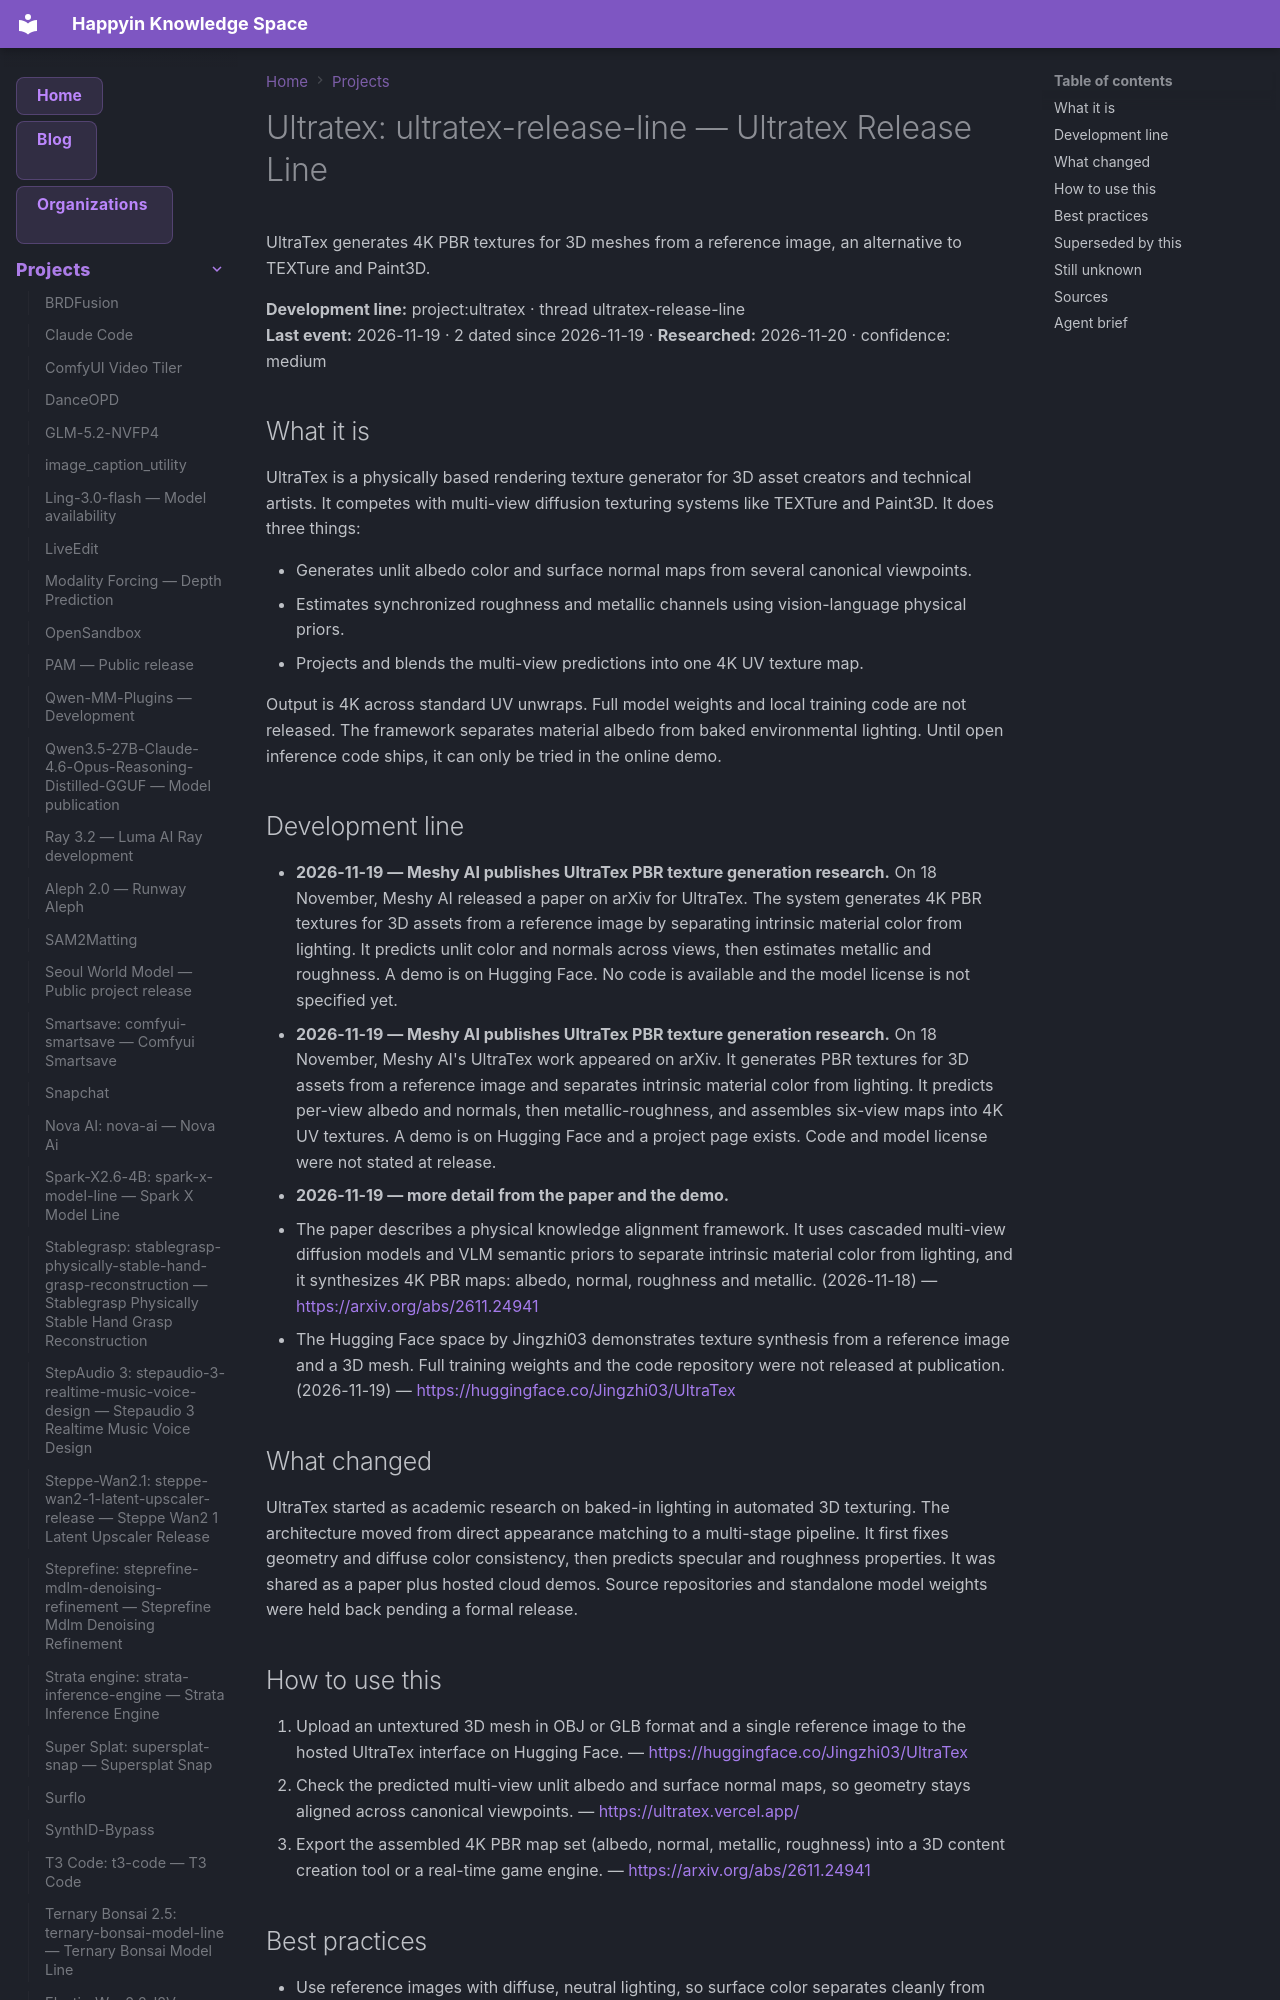

repository: AnastasiyaW/knowledge-space · page: projects/ultratex/index.html · generator: mkdocs

---
title: "Ultratex: ultratex-release-line — Ultratex Release Line"
category: "projects"
date: 2026-11-19
tags: ["project", "ultratex", "ultratex-release-line"]
aliases: ["Ultratex: ultratex-release-line"]
---

# Ultratex: ultratex-release-line — Ultratex Release Line

UltraTex generates 4K PBR textures for 3D meshes from a reference image, an alternative to TEXTure and Paint3D.

**Development line:** project:ultratex · thread ultratex-release-line  
**Last event:** 2026-11-19 · 2 dated since 2026-11-19 · **Researched:** 2026-11-20 · confidence: medium

## What it is

UltraTex is a physically based rendering texture generator for 3D asset creators and technical artists. It competes with multi-view diffusion texturing systems like TEXTure and Paint3D. It does three things:

- Generates unlit albedo color and surface normal maps from several canonical viewpoints.
- Estimates synchronized roughness and metallic channels using vision-language physical priors.
- Projects and blends the multi-view predictions into one 4K UV texture map.

Output is 4K across standard UV unwraps. Full model weights and local training code are not released. The framework separates material albedo from baked environmental lighting. Until open inference code ships, it can only be tried in the online demo.

## Development line

- **2026-11-19 — Meshy AI publishes UltraTex PBR texture generation research.** On 18 November, Meshy AI released a paper on arXiv for UltraTex. The system generates 4K PBR textures for 3D assets from a reference image by separating intrinsic material color from lighting. It predicts unlit color and normals across views, then estimates metallic and roughness. A demo is on Hugging Face. No code is available and the model license is not specified yet.
- **2026-11-19 — Meshy AI publishes UltraTex PBR texture generation research.** On 18 November, Meshy AI's UltraTex work appeared on arXiv. It generates PBR textures for 3D assets from a reference image and separates intrinsic material color from lighting. It predicts per-view albedo and normals, then metallic-roughness, and assembles six-view maps into 4K UV textures. A demo is on Hugging Face and a project page exists. Code and model license were not stated at release.
- **2026-11-19 — more detail from the paper and the demo.**
  - The paper describes a physical knowledge alignment framework. It uses cascaded multi-view diffusion models and VLM semantic priors to separate intrinsic material color from lighting, and it synthesizes 4K PBR maps: albedo, normal, roughness and metallic. (2026-11-18) — <https://arxiv.org/abs/2611.24941>
  - The Hugging Face space by Jingzhi03 demonstrates texture synthesis from a reference image and a 3D mesh. Full training weights and the code repository were not released at publication. (2026-11-19) — <https://huggingface.co/Jingzhi03/UltraTex>

## What changed

UltraTex started as academic research on baked-in lighting in automated 3D texturing. The architecture moved from direct appearance matching to a multi-stage pipeline. It first fixes geometry and diffuse color consistency, then predicts specular and roughness properties. It was shared as a paper plus hosted cloud demos. Source repositories and standalone model weights were held back pending a formal release.
